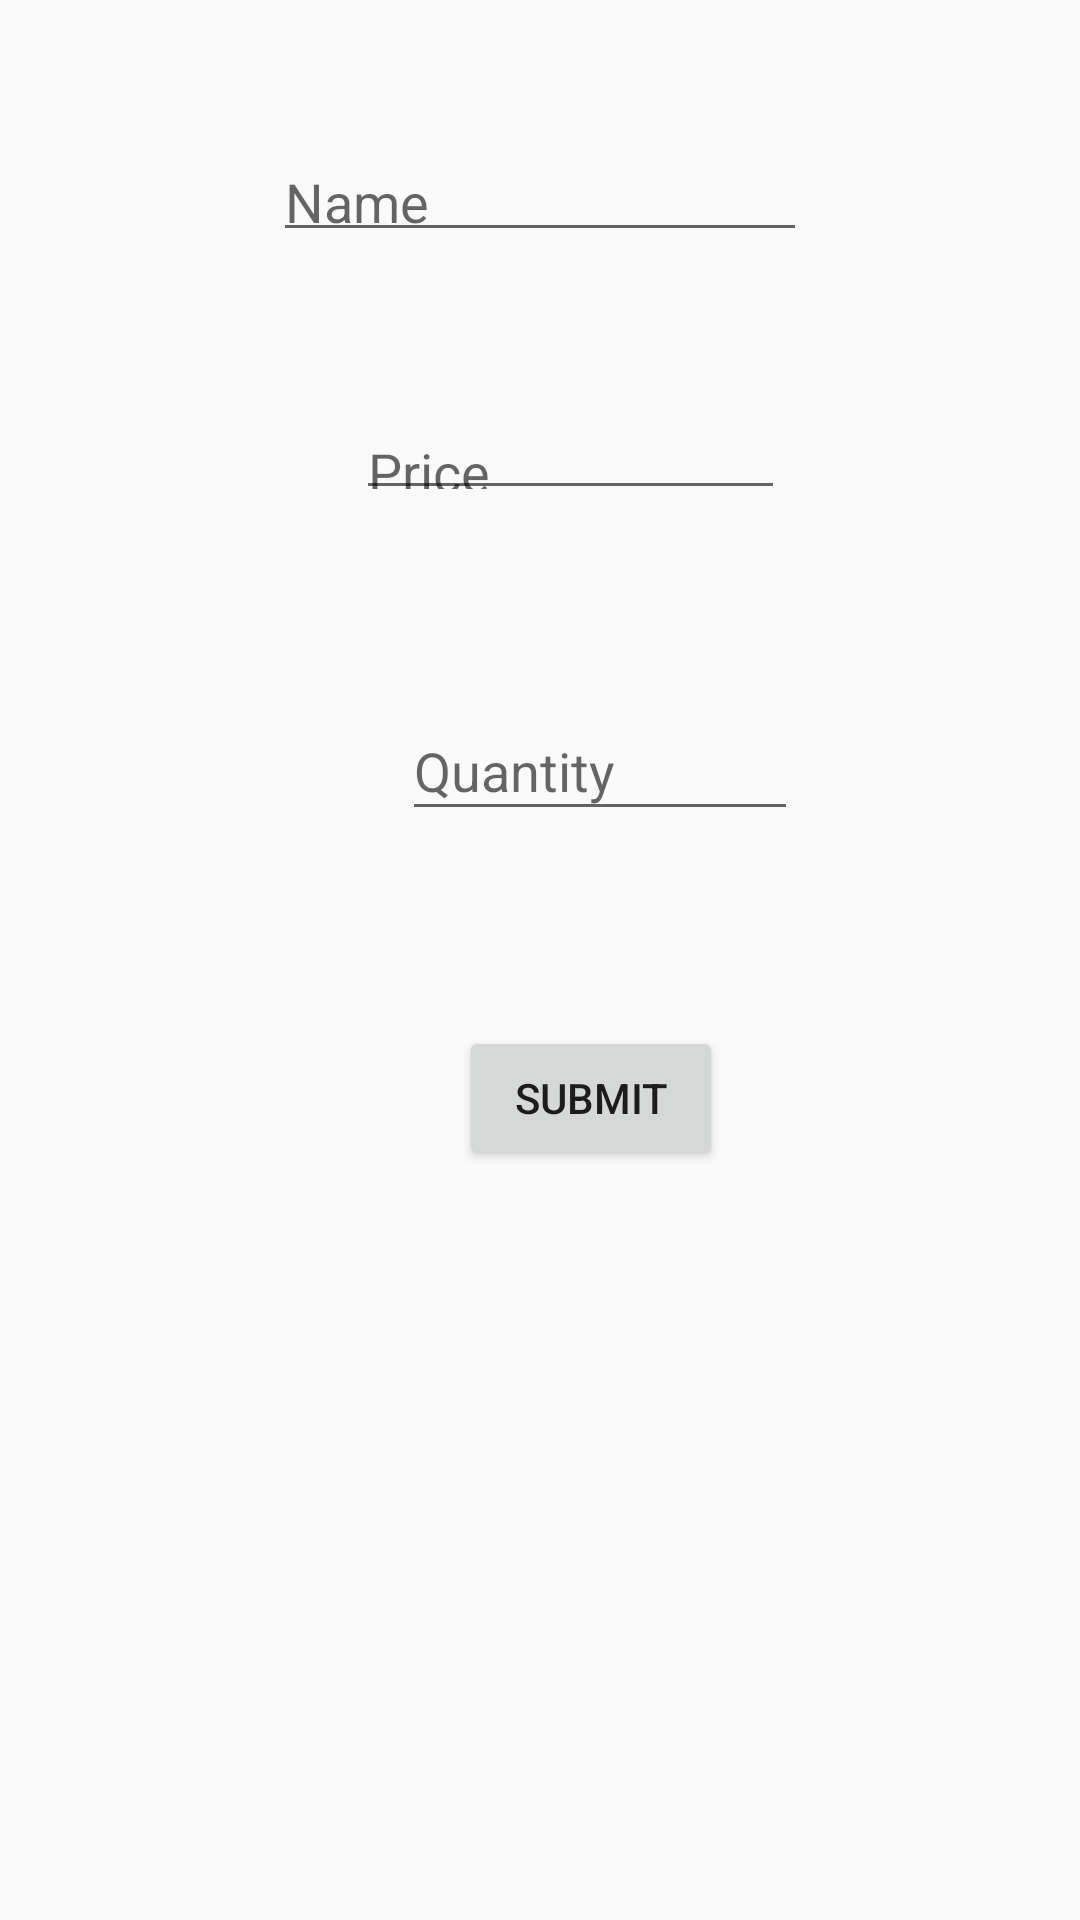

Here is an Android app screen rendered from its layout file. Give the layout XML and the strings, colors and styles it references.
<!-- AndroidManifest.xml: application theme AppTheme -->
<!-- res/layout/activity_item.xml -->
<?xml version="1.0" encoding="utf-8"?>
<android.support.constraint.ConstraintLayout xmlns:android="http://schemas.android.com/apk/res/android"
    xmlns:app="http://schemas.android.com/apk/res-auto"
    xmlns:tools="http://schemas.android.com/tools"
    android:layout_width="match_parent"
    android:layout_height="match_parent"
    tools:context="com.example.kunalsingh.entreprise.ui.activities.ItemActivity">

    <EditText
        android:id="@+id/et_item_name"
        android:layout_width="178dp"
        android:layout_height="39dp"
        android:hint="Name"
        android:layout_marginLeft="88dp"
        app:layout_constraintLeft_toLeftOf="parent"
        app:layout_constraintTop_toTopOf="parent"
        android:layout_marginTop="45dp"
        android:layout_marginRight="8dp"
        app:layout_constraintRight_toRightOf="parent"
        app:layout_constraintHorizontal_bias="0.034" />

    <EditText
        android:id="@+id/et_item_price"
        android:layout_width="143dp"
        android:layout_height="35dp"
        android:hint="Price"
        android:layout_marginLeft="109dp"
        app:layout_constraintLeft_toLeftOf="parent"
        android:layout_marginTop="51dp"
        app:layout_constraintTop_toBottomOf="@+id/et_item_name"
        android:layout_marginRight="8dp"
        app:layout_constraintRight_toRightOf="parent"
        app:layout_constraintHorizontal_bias="0.096"
        tools:layout_editor_absoluteY="146dp"
        tools:layout_editor_absoluteX="96dp" />

    <EditText
        android:id="@+id/et_item_quantity"
        android:layout_width="132dp"
        android:layout_height="43dp"
        android:hint="Quantity"
        android:layout_marginTop="64dp"
        app:layout_constraintTop_toBottomOf="@+id/et_item_price"
        android:layout_marginLeft="134dp"
        app:layout_constraintLeft_toLeftOf="parent"
        android:layout_marginRight="8dp"
        app:layout_constraintRight_toRightOf="parent"
        app:layout_constraintHorizontal_bias="0.0" />

    <Button
        android:id="@+id/button_item_submit"
        android:layout_width="wrap_content"
        android:layout_height="wrap_content"
        android:text="Submit"
        android:layout_marginTop="49dp"
        app:layout_constraintTop_toBottomOf="@+id/et_item_quantity"
        android:layout_marginLeft="8dp"
        app:layout_constraintLeft_toLeftOf="parent"
        android:layout_marginRight="8dp"
        app:layout_constraintRight_toRightOf="parent"
        app:layout_constraintBottom_toBottomOf="parent"
        android:layout_marginBottom="8dp"
        app:layout_constraintHorizontal_bias="0.566"
        app:layout_constraintVertical_bias="0.062" />
</android.support.constraint.ConstraintLayout>
<!-- resources referenced by this layout -->
<resources>
  <style name="AppTheme" parent="Theme.AppCompat.Light.DarkActionBar">
          
          <item name="colorPrimary">@color/colorPrimary</item>
          <item name="colorPrimaryDark">@color/colorPrimaryDark</item>
          <item name="colorAccent">@color/colorAccent</item>
      </style>
  <color name="colorPrimary">#3F51B5</color>
  <color name="colorPrimaryDark">#303F9F</color>
  <color name="colorAccent">#FF4081</color>
</resources>
